Image classification data set "datasets" (satwiksain305/SafeTread on GitHub). Class labels (2): critical, healthy.

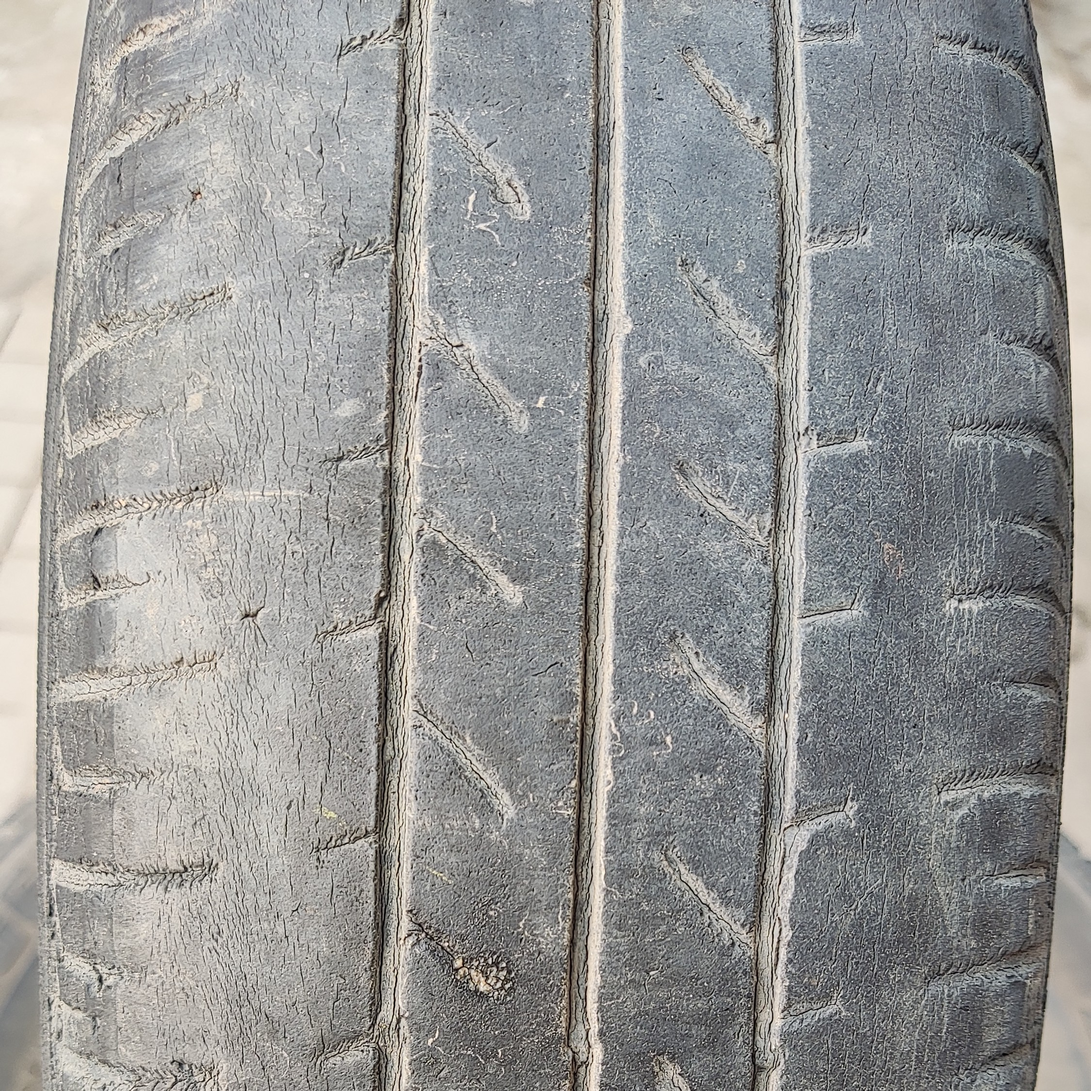
Label: critical

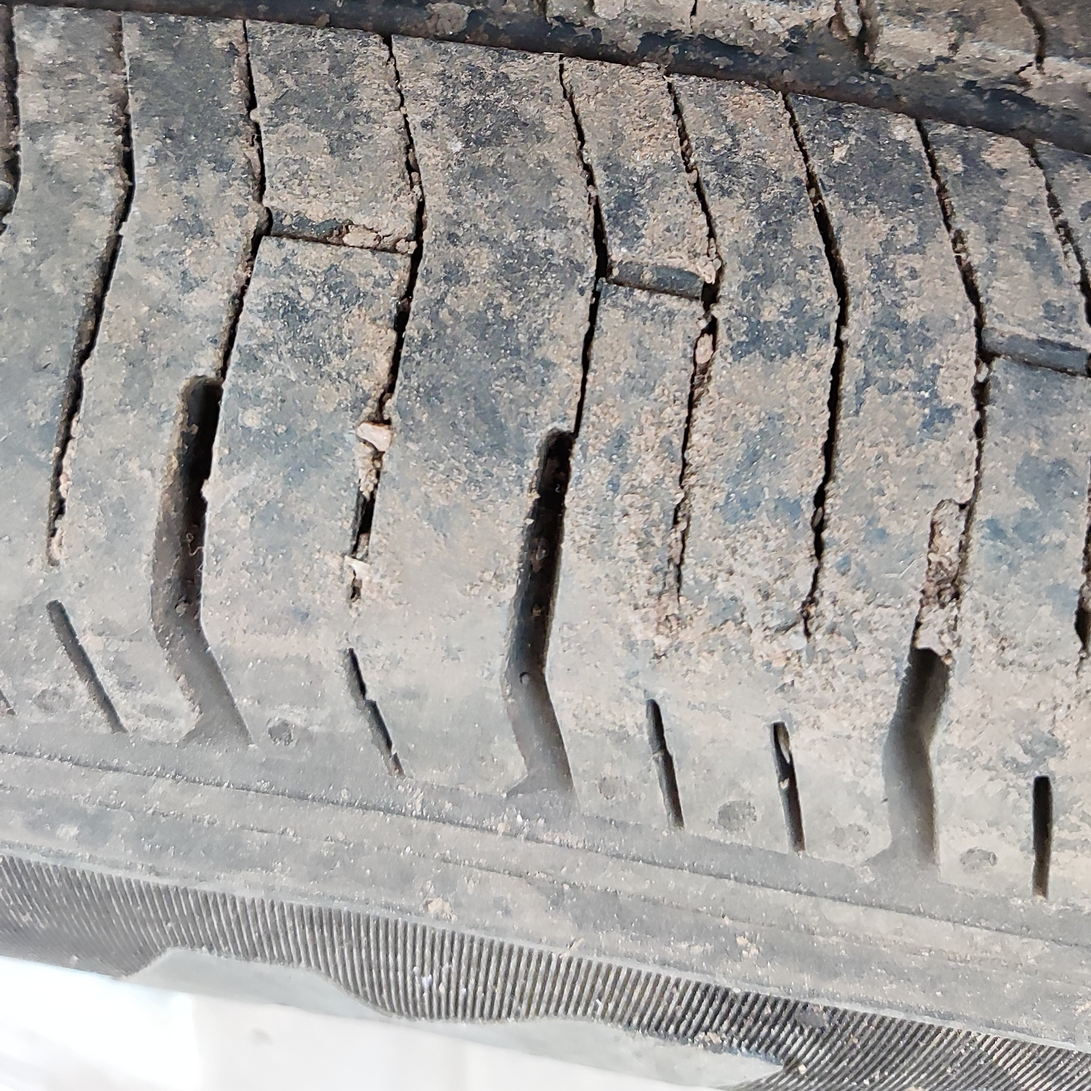
Label: healthy

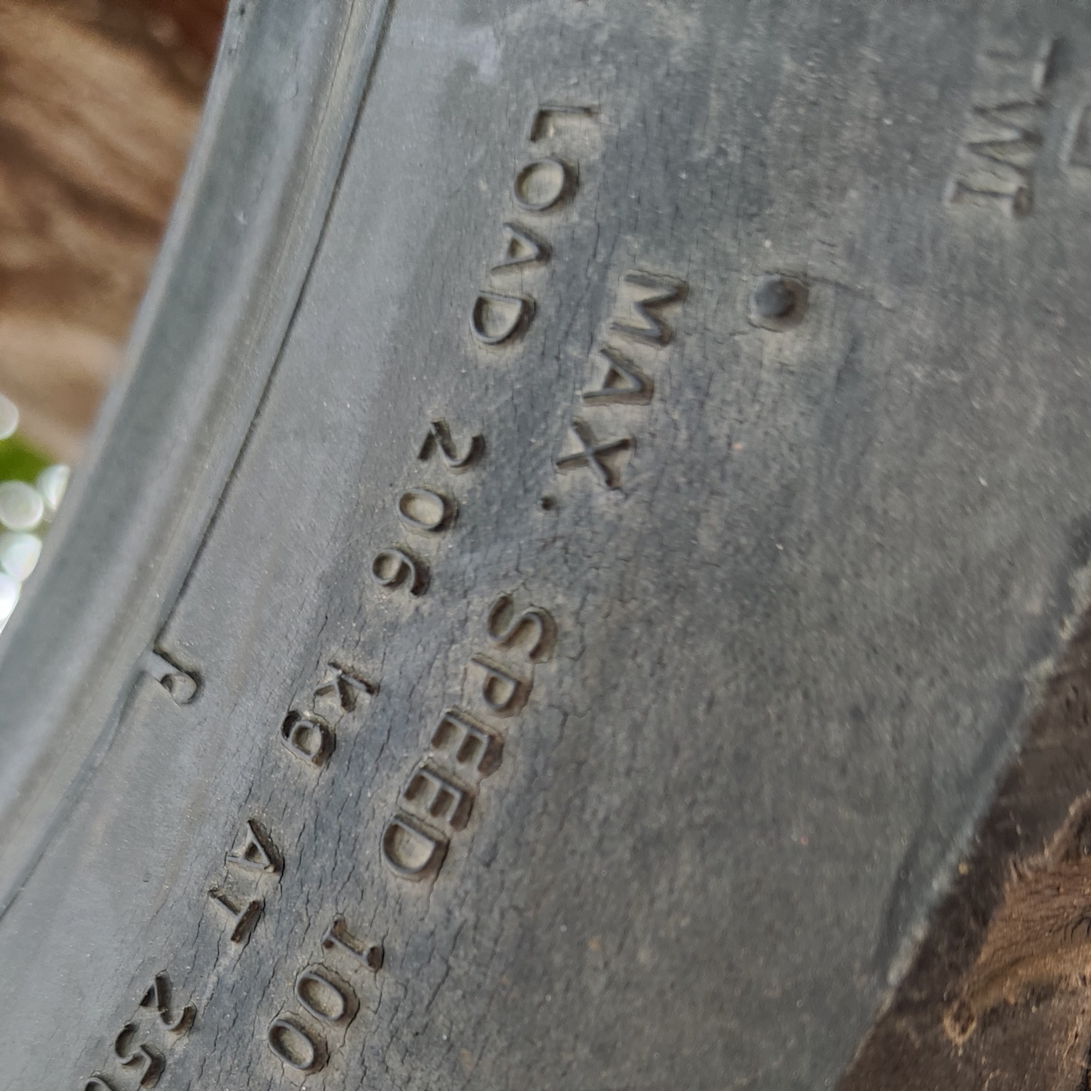
Label: critical

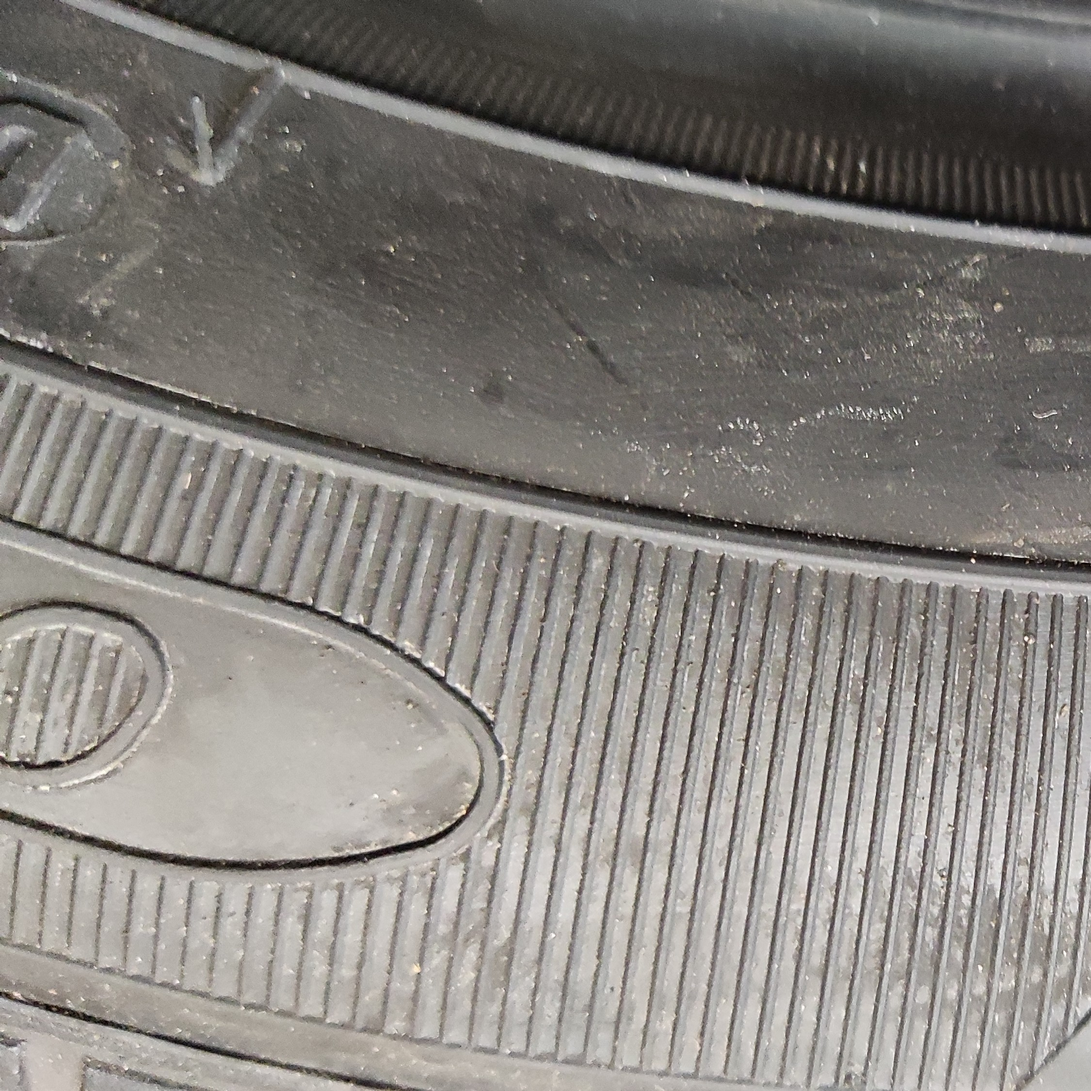
Label: healthy

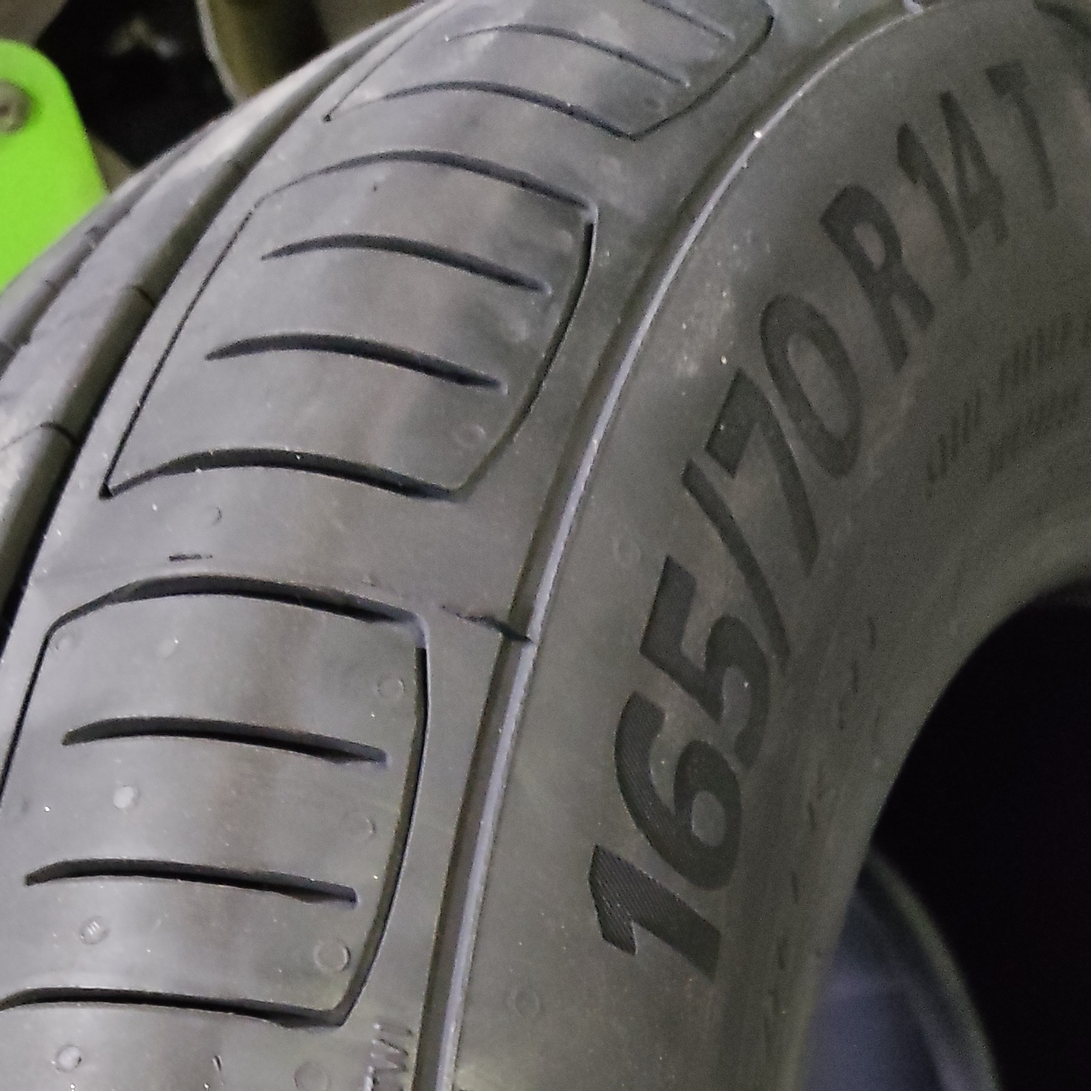
Label: healthy

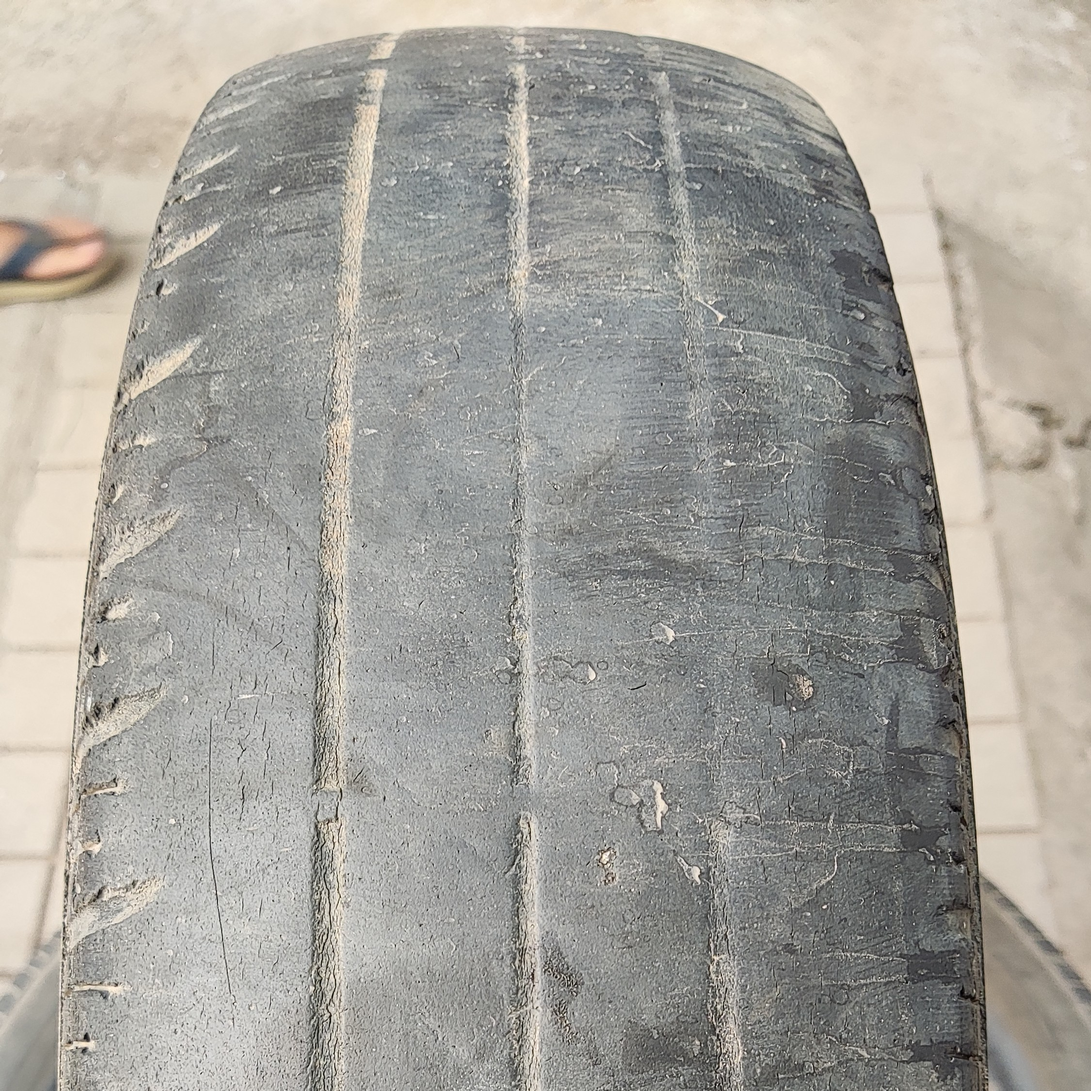
Label: critical
